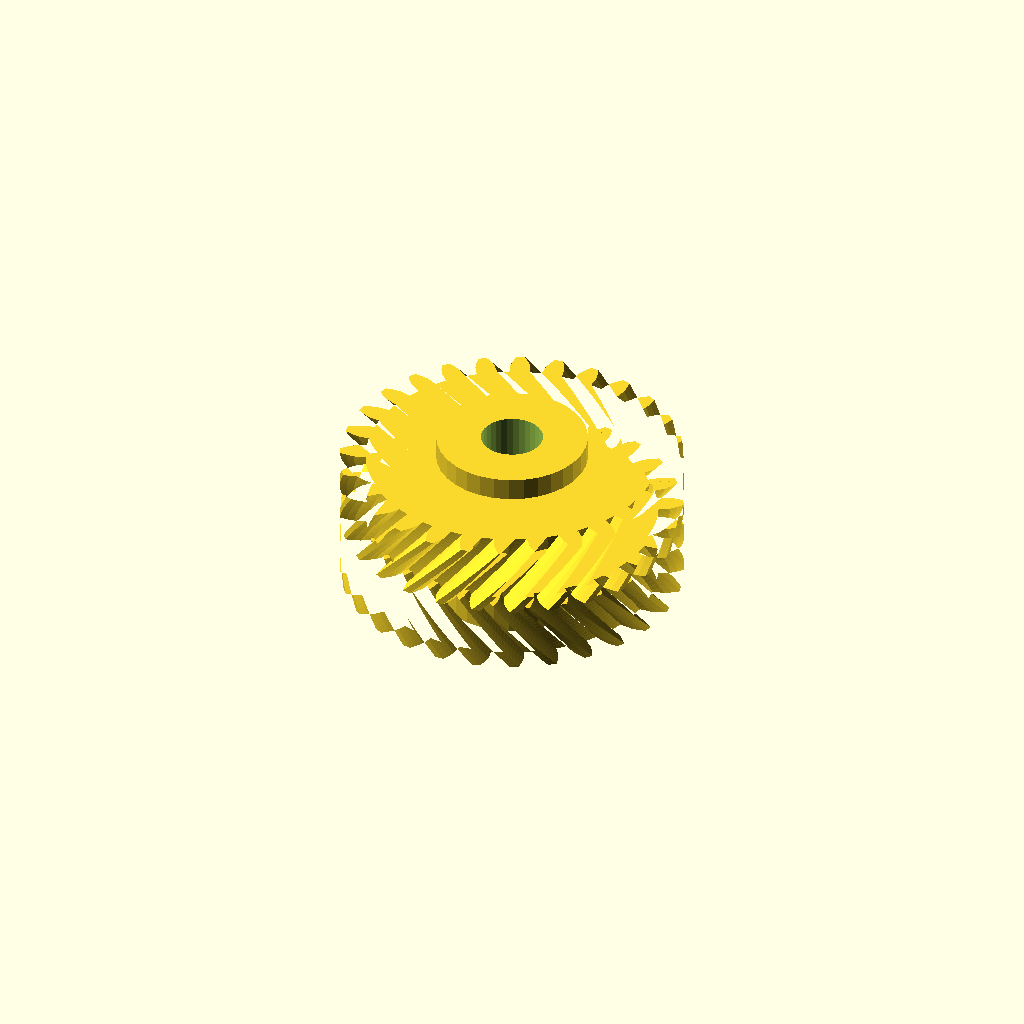
Cell 1 — every parameter at its default value.
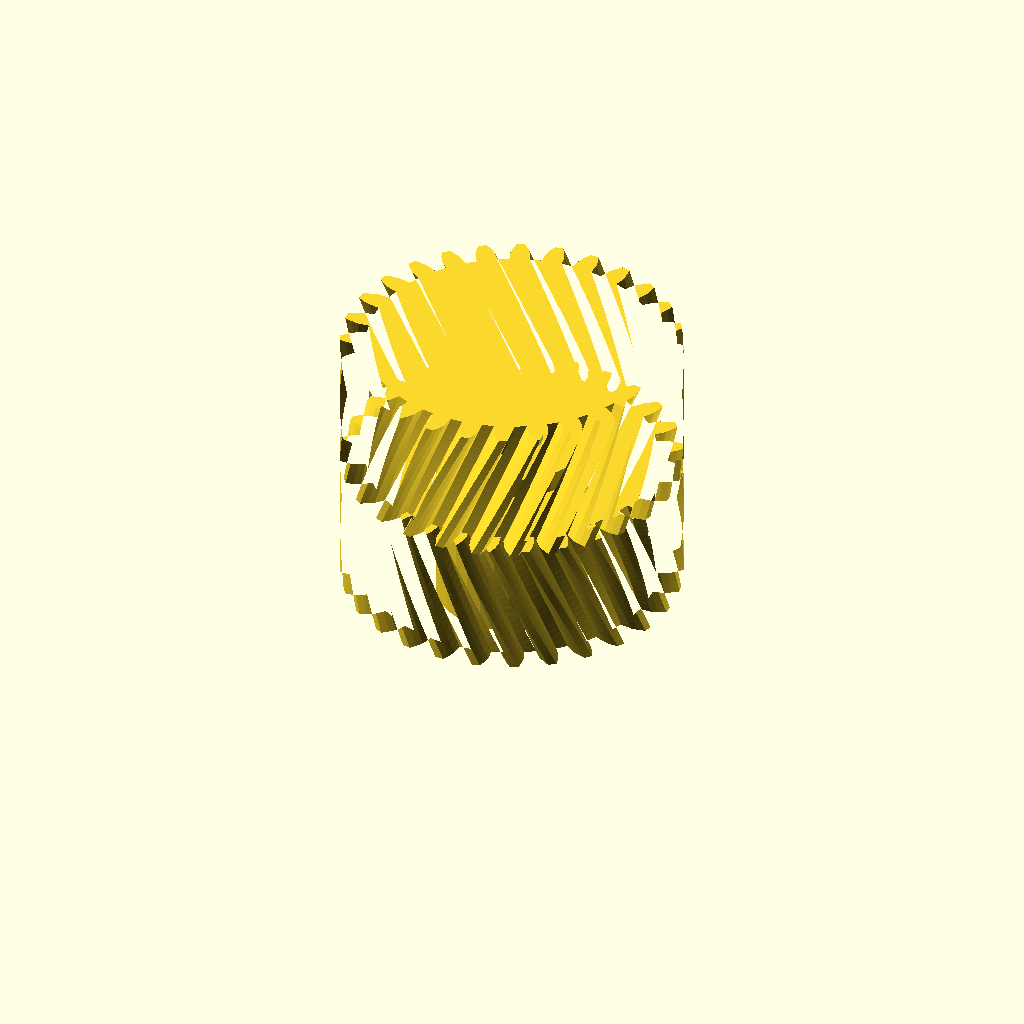
Cell 2: half_w = 24 (everything else at default).
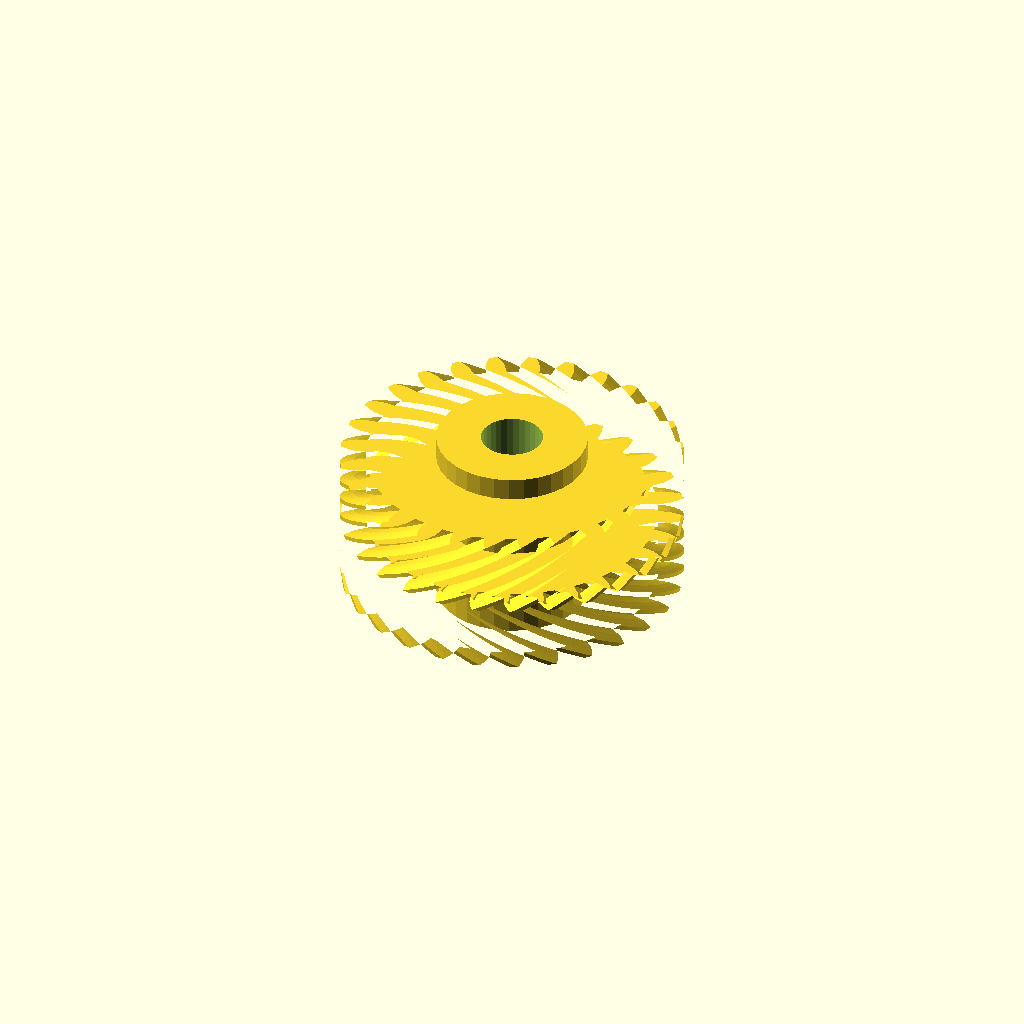
Cell 3 — helix set to 44, the other parameters unchanged.
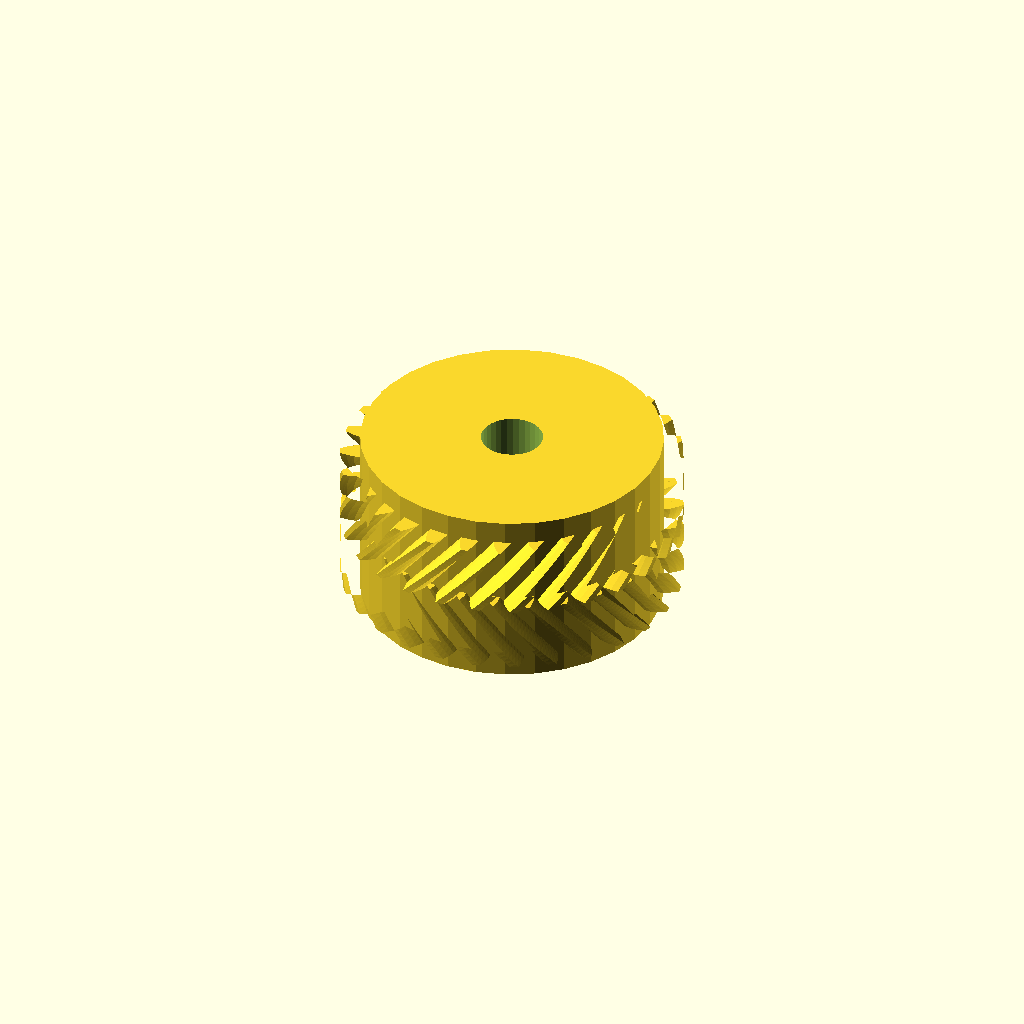
Cell 4: hub_r = 26.52 (everything else at default).
One fixed orthographic camera (rotation 55°, 0°, 25°; colour scheme Cornfield) for every cell.
The OpenSCAD source (optional_data/data/gen3/herringbones/part_0008.scad):
$fn = 32;

// ----------------------------------------------------------------------
// Herringbone gear: z28 module 2, 24 mm wide, 22 degree helix
// ----------------------------------------------------------------------

// --- parameters (mm) ---
gear_module = 2;          // tooth module
teeth = 28;               // tooth count
half_w = 12;              // half width
helix = 22;               // helix angle of each half
hub_r = 13.26;            // hub radius
hub_h = 32;               // hub height
total = 24;               // overall width over both chevron halves
bore_d = 10.87;           // hub bore

teeth_profile = [[25.436, -1.807], [27.522, -1.689], [28.758, -1.291], [29.991, -0.731], [29.991, 0.731], [28.758, 1.291], [27.522, 1.689], [25.436, 1.807], [25.2, 3.898], [27.208, 4.477], [28.324, 5.14], [29.402, 5.961], [29.077, 7.386], [27.75, 7.658], [26.457, 7.771], [24.396, 7.422], [23.701, 9.408], [25.53, 10.42], [26.471, 11.314], [27.338, 12.354], [26.704, 13.671], [25.35, 13.641], [24.064, 13.463], [22.133, 12.664], [21.013, 14.446], [22.571, 15.839], [23.289, 16.921], [23.904, 18.128], [22.992, 19.271], [21.679, 18.94], [20.465, 18.481], [18.76, 17.272], [17.272, 18.76], [18.481, 20.465], [18.94, 21.679], [19.271, 22.992], [18.128, 23.904], [16.921, 23.289], [15.839, 22.571], [14.446, 21.013], [12.664, 22.133], [13.463, 24.064], [13.641, 25.35], [13.671, 26.704], [12.354, 27.338], [11.314, 26.471], [10.42, 25.53], [9.408, 23.701], [7.422, 24.396], [7.771, 26.457], [7.658, 27.75], [7.386, 29.077], [5.961, 29.402], [5.14, 28.324], [4.477, 27.208], [3.898, 25.2], [1.807, 25.436], [1.689, 27.522], [1.291, 28.758], [0.731, 29.991], [-0.731, 29.991], [-1.291, 28.758], [-1.689, 27.522], [-1.807, 25.436], [-3.898, 25.2], [-4.477, 27.208], [-5.14, 28.324], [-5.961, 29.402], [-7.386, 29.077], [-7.658, 27.75], [-7.771, 26.457], [-7.422, 24.396], [-9.408, 23.701], [-10.42, 25.53], [-11.314, 26.471], [-12.354, 27.338], [-13.671, 26.704], [-13.641, 25.35], [-13.463, 24.064], [-12.664, 22.133], [-14.446, 21.013], [-15.839, 22.571], [-16.921, 23.289], [-18.128, 23.904], [-19.271, 22.992], [-18.94, 21.679], [-18.481, 20.465], [-17.272, 18.76], [-18.76, 17.272], [-20.465, 18.481], [-21.679, 18.94], [-22.992, 19.271], [-23.904, 18.128], [-23.289, 16.921], [-22.571, 15.839], [-21.013, 14.446], [-22.133, 12.664], [-24.064, 13.463], [-25.35, 13.641], [-26.704, 13.671], [-27.338, 12.354], [-26.471, 11.314], [-25.53, 10.42], [-23.701, 9.408], [-24.396, 7.422], [-26.457, 7.771], [-27.75, 7.658], [-29.077, 7.386], [-29.402, 5.961], [-28.324, 5.14], [-27.208, 4.477], [-25.2, 3.898], [-25.436, 1.807], [-27.522, 1.689], [-28.758, 1.291], [-29.991, 0.731], [-29.991, -0.731], [-28.758, -1.291], [-27.522, -1.689], [-25.436, -1.807], [-25.2, -3.898], [-27.208, -4.477], [-28.324, -5.14], [-29.402, -5.961], [-29.077, -7.386], [-27.75, -7.658], [-26.457, -7.771], [-24.396, -7.422], [-23.701, -9.408], [-25.53, -10.42], [-26.471, -11.314], [-27.338, -12.354], [-26.704, -13.671], [-25.35, -13.641], [-24.064, -13.463], [-22.133, -12.664], [-21.013, -14.446], [-22.571, -15.839], [-23.289, -16.921], [-23.904, -18.128], [-22.992, -19.271], [-21.679, -18.94], [-20.465, -18.481], [-18.76, -17.272], [-17.272, -18.76], [-18.481, -20.465], [-18.94, -21.679], [-19.271, -22.992], [-18.128, -23.904], [-16.921, -23.289], [-15.839, -22.571], [-14.446, -21.013], [-12.664, -22.133], [-13.463, -24.064], [-13.641, -25.35], [-13.671, -26.704], [-12.354, -27.338], [-11.314, -26.471], [-10.42, -25.53], [-9.408, -23.701], [-7.422, -24.396], [-7.771, -26.457], [-7.658, -27.75], [-7.386, -29.077], [-5.961, -29.402], [-5.14, -28.324], [-4.477, -27.208], [-3.898, -25.2], [-1.807, -25.436], [-1.689, -27.522], [-1.291, -28.758], [-0.731, -29.991], [0.731, -29.991], [1.291, -28.758], [1.689, -27.522], [1.807, -25.436], [3.898, -25.2], [4.477, -27.208], [5.14, -28.324], [5.961, -29.402], [7.386, -29.077], [7.658, -27.75], [7.771, -26.457], [7.422, -24.396], [9.408, -23.701], [10.42, -25.53], [11.314, -26.471], [12.354, -27.338], [13.671, -26.704], [13.641, -25.35], [13.463, -24.064], [12.664, -22.133], [14.446, -21.013], [15.839, -22.571], [16.921, -23.289], [18.128, -23.904], [19.271, -22.992], [18.94, -21.679], [18.481, -20.465], [17.272, -18.76], [18.76, -17.272], [20.465, -18.481], [21.679, -18.94], [22.992, -19.271], [23.904, -18.128], [23.289, -16.921], [22.571, -15.839], [21.013, -14.446], [22.133, -12.664], [24.064, -13.463], [25.35, -13.641], [26.704, -13.671], [27.338, -12.354], [26.471, -11.314], [25.53, -10.42], [23.701, -9.408], [24.396, -7.422], [26.457, -7.771], [27.75, -7.658], [29.077, -7.386], [29.402, -5.961], [28.324, -5.14], [27.208, -4.477], [25.2, -3.898]];

difference() {
  union() {
    /* lower half, twisted one way */
    linear_extrude(height = half_w + 0.4, twist = helix, slices = 20) polygon(teeth_profile);
    /* upper half, twisted the other way, overlapping the joint */
    translate([0, 0, half_w - 0.4]) linear_extrude(height = half_w + 0.4, twist = -helix, slices = 20) polygon(teeth_profile);
    /* hub */
    translate([0, 0, (total - hub_h) / 2]) cylinder(h = hub_h, d = 2 * hub_r);
  }
  translate([0, 0, (total - hub_h) / 2 - 2.5]) cylinder(h = hub_h + 5, d = bore_d);
}
Parameter table extracted from the source (name, type, default, range or options):
gear_module: number, default 2
teeth: number, default 28
half_w: number, default 12
helix: number, default 22
hub_r: number, default 13.26
hub_h: number, default 32
total: number, default 24
bore_d: number, default 10.87
